Dataset: dataset (GitHub, Prasone/Starfruit-Disease-Detection-using-MobileNetV2---HSV). Classes: anthracnose, bed bugs, fruit borer, healthy fruits, healthy leaf.

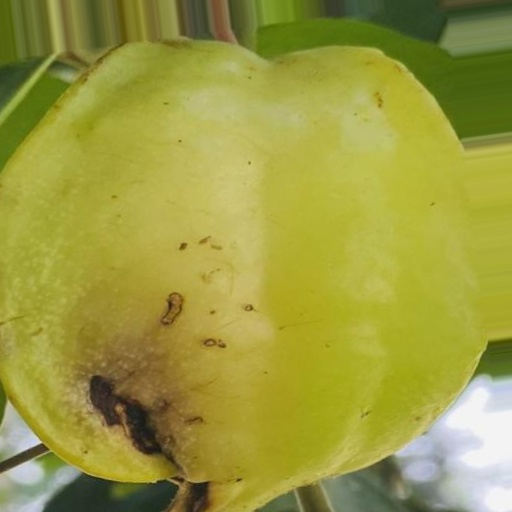
Label: anthracnose

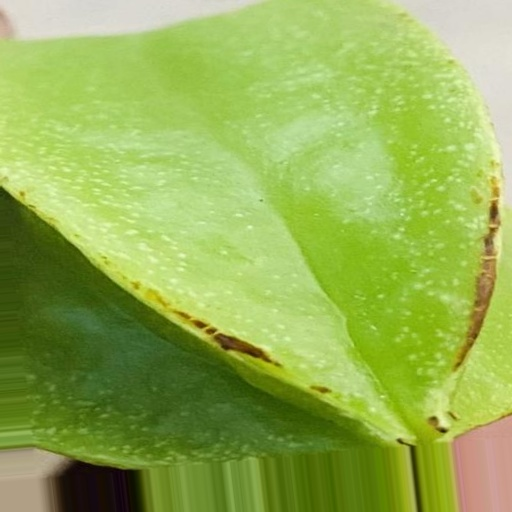
Label: bed bugs

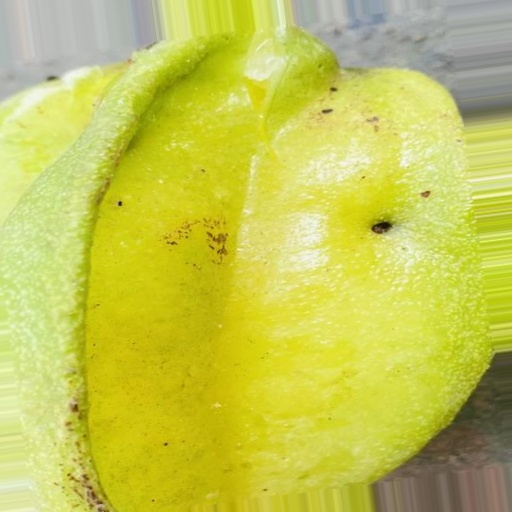
Label: fruit borer

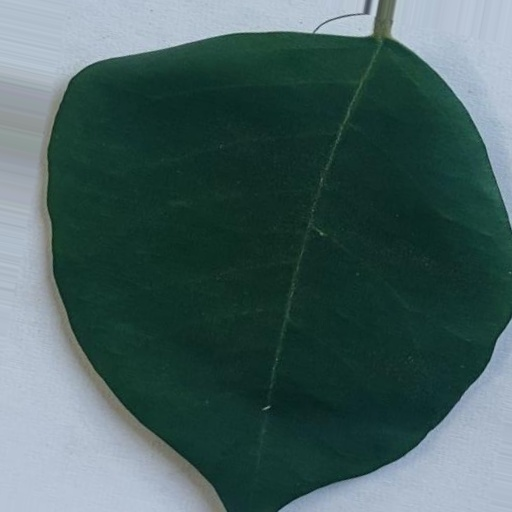
Label: healthy leaf

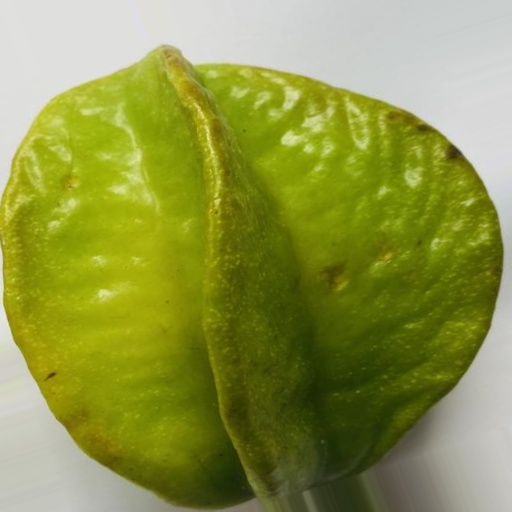
Label: healthy fruits

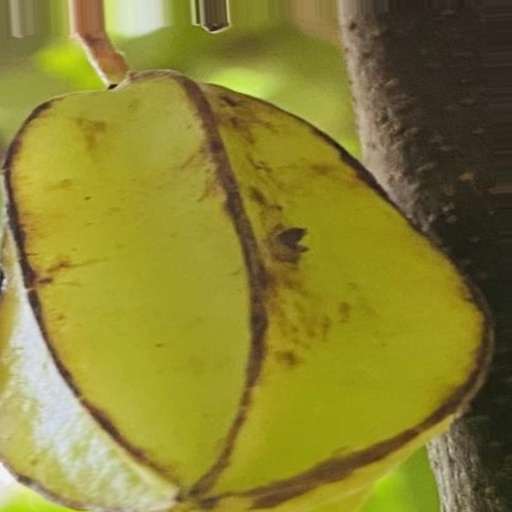
Label: bed bugs
